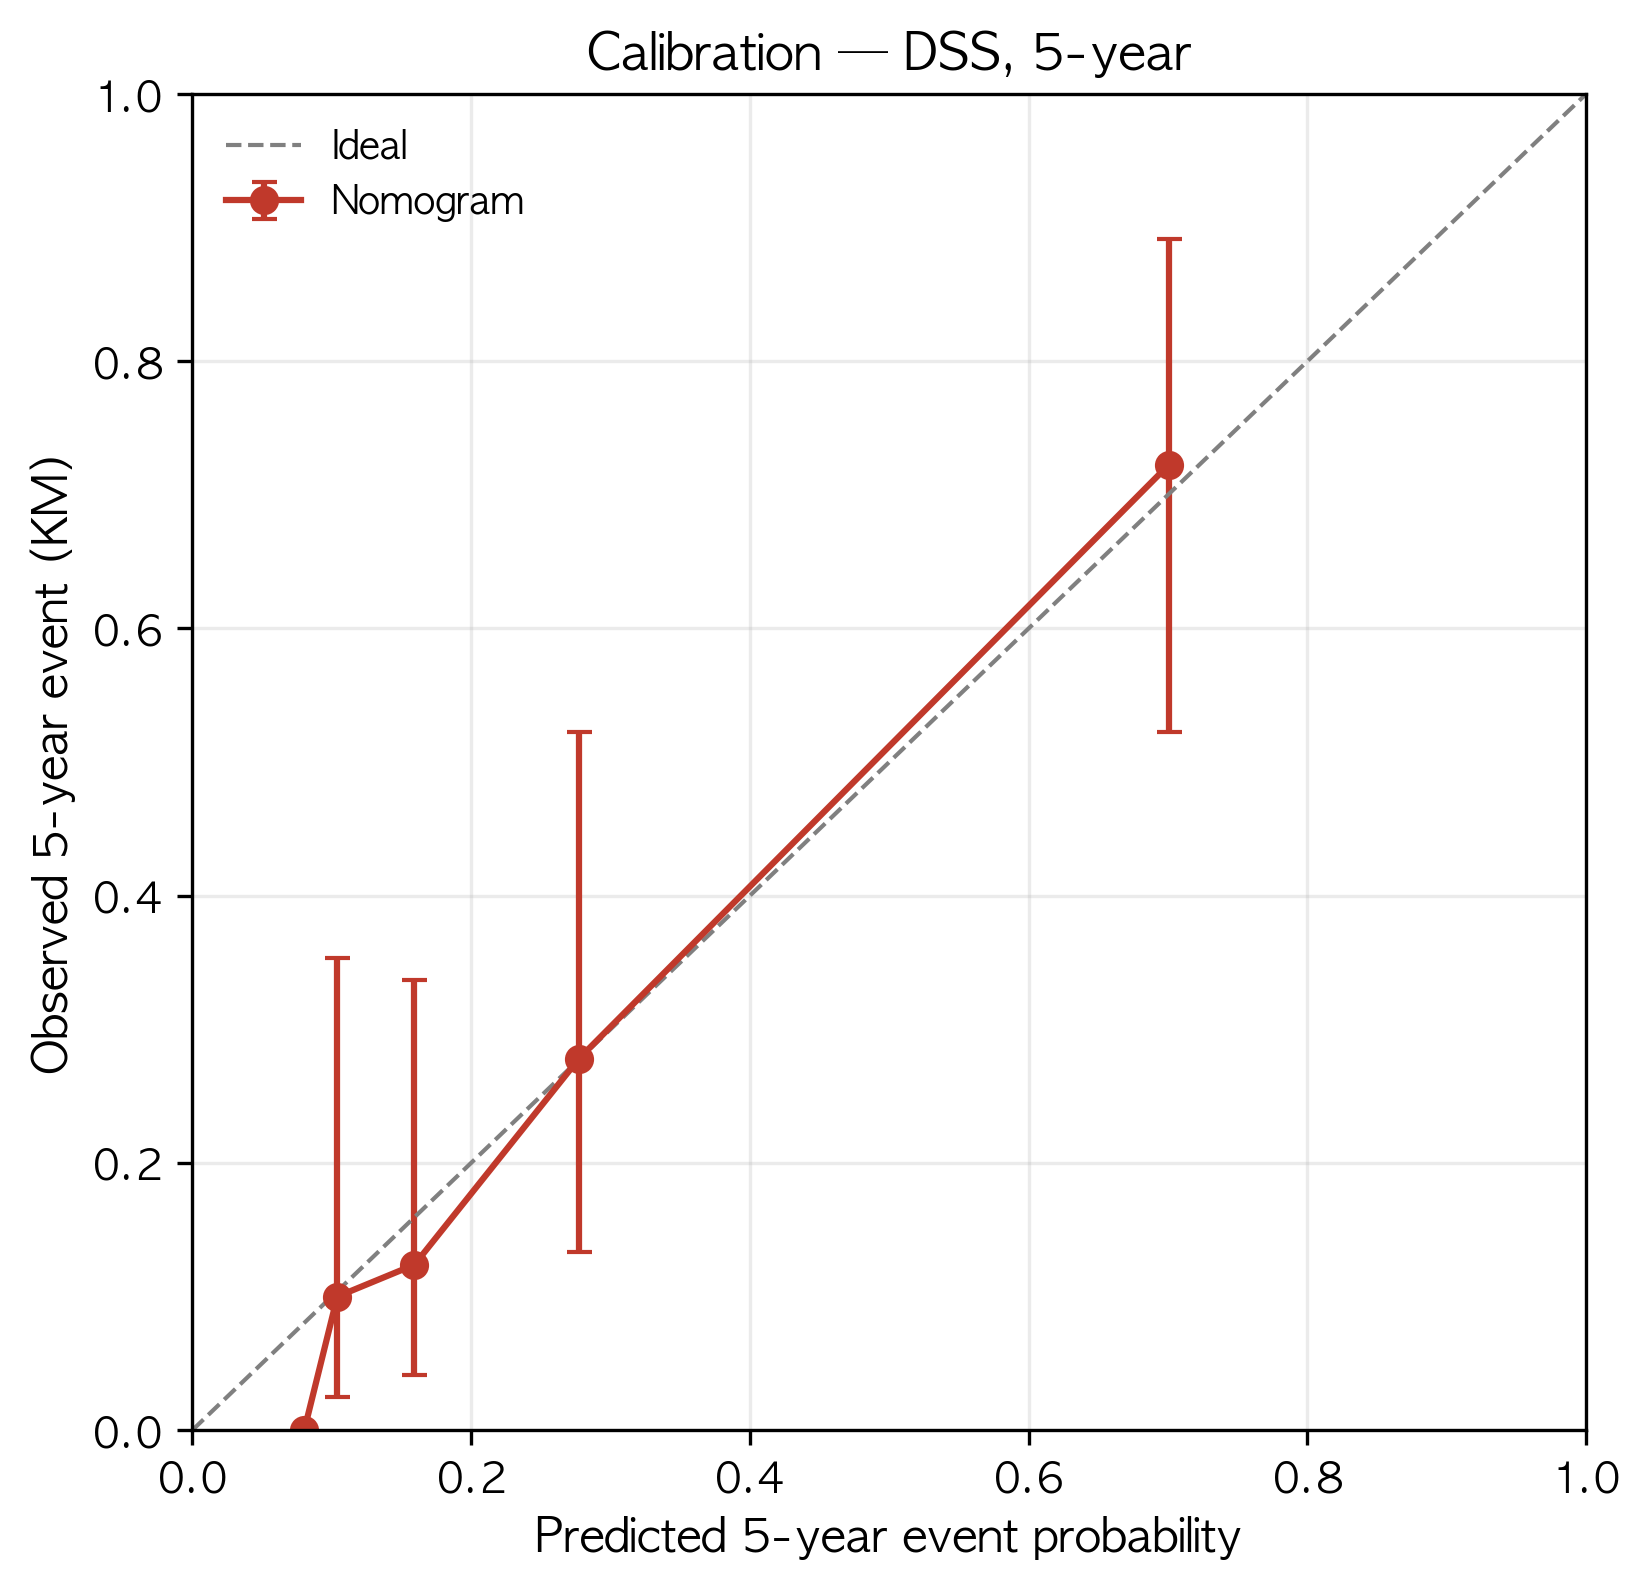

The table this chart was drawn from, first rows:
pred, obs, lo, hi, n
0.08029, 0.0, 0.0, 0.0, 27
0.104, 0.1, 0.02513, 0.3535, 27
0.1594, 0.1238, 0.04159, 0.3372, 27
0.2774, 0.278, 0.1337, 0.5227, 26
0.7004, 0.7224, 0.5227, 0.8914, 26
